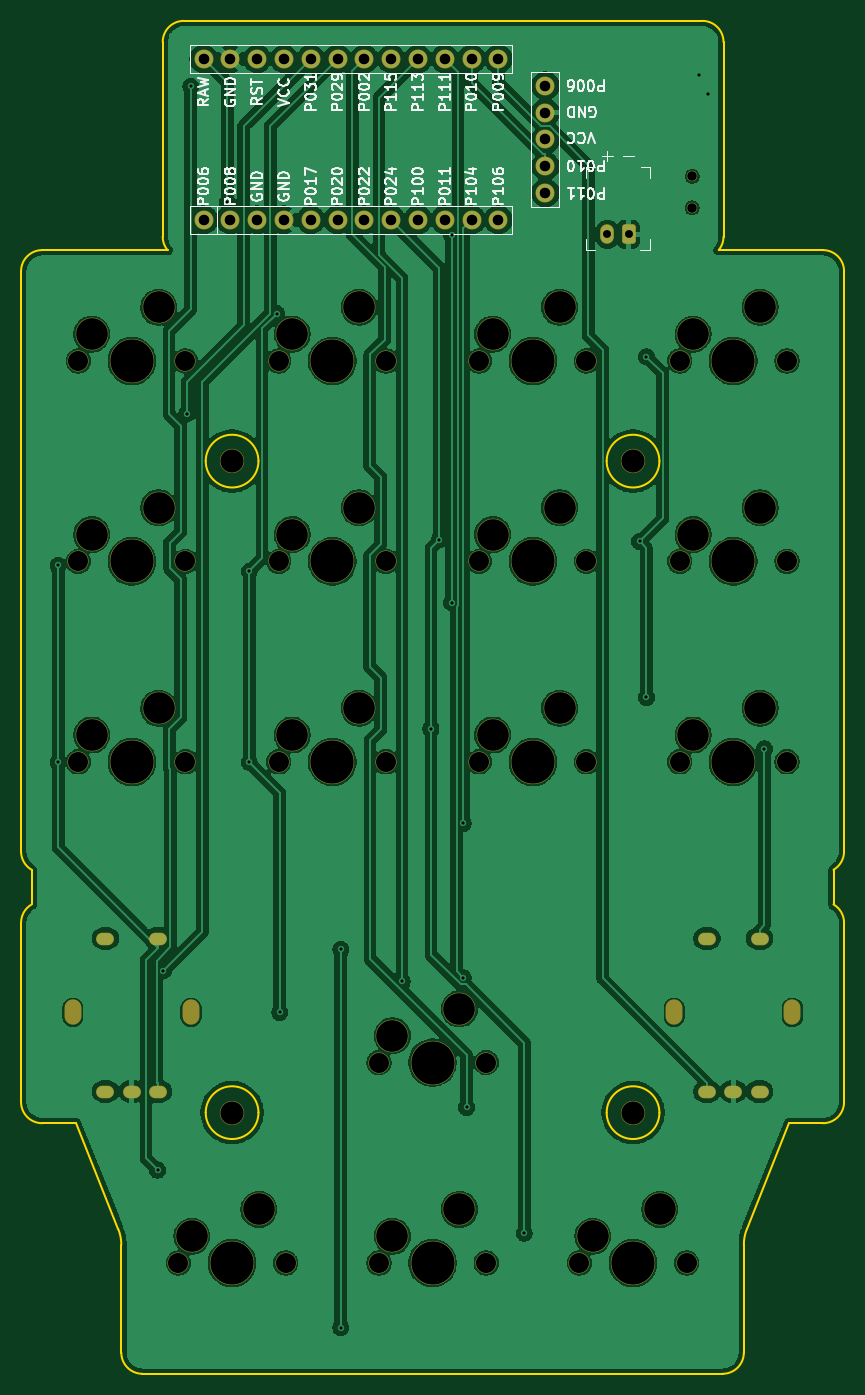
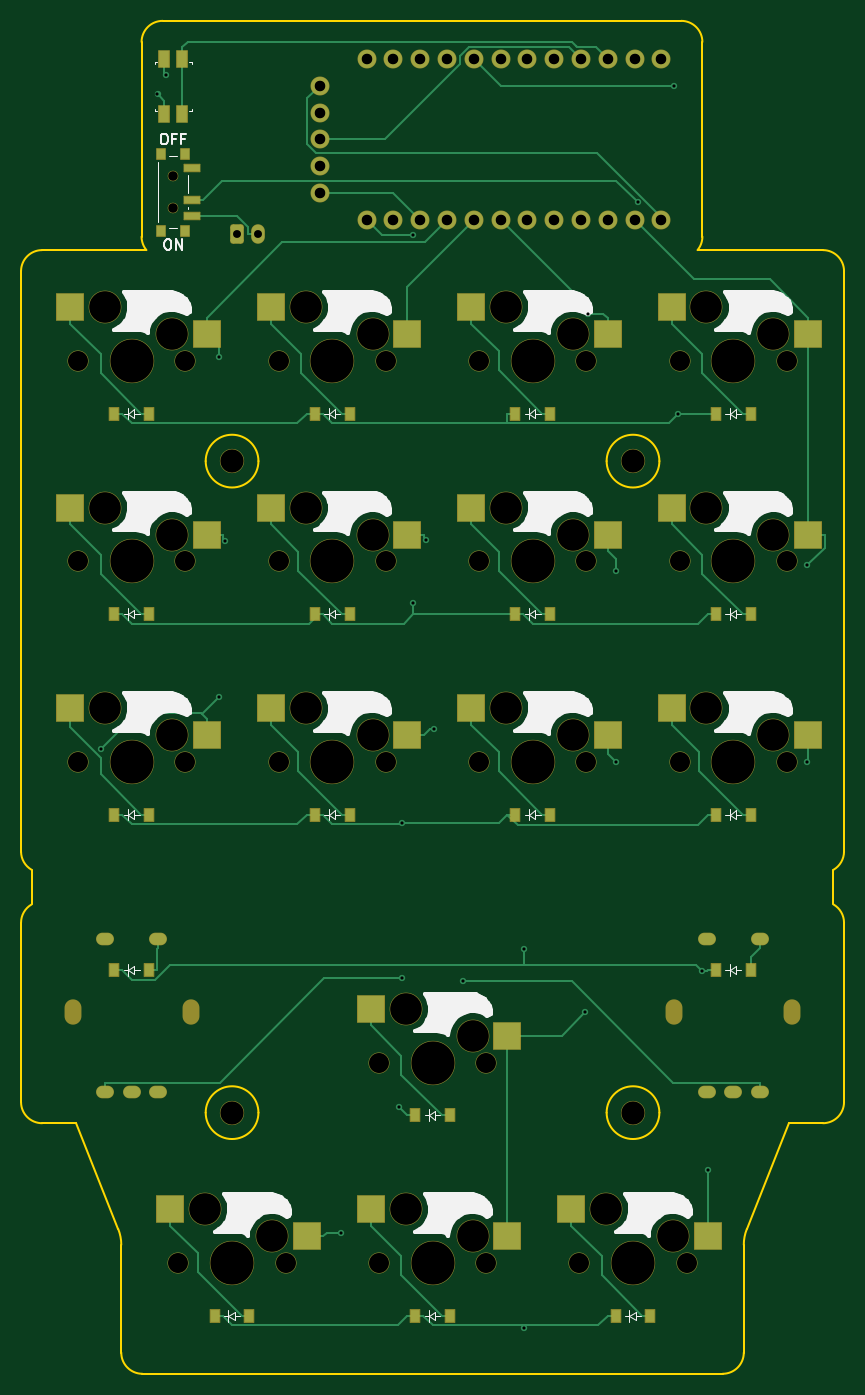
Circuit board: 11 layer files. Board 78.0 x 128.2 mm.
- bottom_copper: pekepadv-B_Cu.gbr (23862 bytes)
- bottom_mask: pekepadv-B_Mask.gbr (8411 bytes)
- paste: pekepadv-B_Paste.gbr (3275 bytes)
- bottom_silk: pekepadv-B_Silkscreen.gbr (42875 bytes)
- outline: pekepadv-Edge_Cuts.gbr (3263 bytes)
- top_copper: pekepadv-F_Cu.gbr (259784 bytes)
- top_mask: pekepadv-F_Mask.gbr (5440 bytes)
- paste: pekepadv-F_Paste.gbr (466 bytes)
- top_silk: pekepadv-F_Silkscreen.gbr (67940 bytes)
- drill: pekepadv-NPTH.drl (2121 bytes)
- drill: pekepadv-PTH.drl (1949 bytes)

=== bottom_copper: pekepadv-B_Cu.gbr (23862 bytes, source omitted) ===
=== bottom_mask: pekepadv-B_Mask.gbr (8411 bytes, source omitted) ===
=== paste: pekepadv-B_Paste.gbr ===
%TF.GenerationSoftware,KiCad,Pcbnew,9.0.8-1.fc43*%
%TF.CreationDate,2026-04-15T19:42:03-07:00*%
%TF.ProjectId,pekepadv,70656b65-7061-4647-962e-6b696361645f,0.0.3*%
%TF.SameCoordinates,Original*%
%TF.FileFunction,Paste,Bot*%
%TF.FilePolarity,Positive*%
%FSLAX46Y46*%
G04 Gerber Fmt 4.6, Leading zero omitted, Abs format (unit mm)*
G04 Created by KiCad (PCBNEW 9.0.8-1.fc43) date 2026-04-15 19:42:03*
%MOMM*%
%LPD*%
G01*
G04 APERTURE LIST*
%ADD10R,2.550000X2.500000*%
%ADD11R,0.900000X1.200000*%
%ADD12R,1.000000X1.550000*%
%ADD13R,0.800000X1.000000*%
%ADD14R,1.500000X0.700000*%
G04 APERTURE END LIST*
D10*
%TO.C,S1*%
X92915000Y-117460000D03*
X105842000Y-114920000D03*
%TD*%
%TO.C,S2*%
X92915000Y-98460000D03*
X105842000Y-95920000D03*
%TD*%
%TO.C,S3*%
X92915000Y-79460000D03*
X105842000Y-76920000D03*
%TD*%
%TO.C,S4*%
X111915000Y-117460000D03*
X124842000Y-114920000D03*
%TD*%
%TO.C,S5*%
X111915000Y-98460000D03*
X124842000Y-95920000D03*
%TD*%
%TO.C,S6*%
X111915000Y-79460000D03*
X124842000Y-76920000D03*
%TD*%
%TO.C,S7*%
X130915000Y-117460000D03*
X143842000Y-114920000D03*
%TD*%
%TO.C,S8*%
X130915000Y-98460000D03*
X143842000Y-95920000D03*
%TD*%
%TO.C,S9*%
X130915000Y-79460000D03*
X143842000Y-76920000D03*
%TD*%
%TO.C,S10*%
X149915000Y-117460000D03*
X162842000Y-114920000D03*
%TD*%
%TO.C,S11*%
X149915000Y-98460000D03*
X162842000Y-95920000D03*
%TD*%
%TO.C,S12*%
X149915000Y-79460000D03*
X162842000Y-76920000D03*
%TD*%
%TO.C,S13*%
X102415000Y-164960000D03*
X115342000Y-162420000D03*
%TD*%
%TO.C,S14*%
X121415000Y-164960000D03*
X134342000Y-162420000D03*
%TD*%
%TO.C,S15*%
X121415000Y-145960000D03*
X134342000Y-143420000D03*
%TD*%
%TO.C,S16*%
X140415000Y-164960000D03*
X153342000Y-162420000D03*
%TD*%
D11*
%TO.C,D1*%
X101650000Y-125000000D03*
X98350000Y-125000000D03*
%TD*%
%TO.C,D2*%
X101650000Y-106000000D03*
X98350000Y-106000000D03*
%TD*%
%TO.C,D3*%
X101650000Y-87000000D03*
X98350000Y-87000000D03*
%TD*%
%TO.C,D4*%
X120650000Y-125000000D03*
X117350000Y-125000000D03*
%TD*%
%TO.C,D5*%
X120650000Y-106000000D03*
X117350000Y-106000000D03*
%TD*%
%TO.C,D6*%
X120650000Y-87000000D03*
X117350000Y-87000000D03*
%TD*%
%TO.C,D7*%
X139650000Y-125000000D03*
X136350000Y-125000000D03*
%TD*%
%TO.C,D8*%
X139650000Y-106000000D03*
X136350000Y-106000000D03*
%TD*%
%TO.C,D9*%
X139650000Y-87000000D03*
X136350000Y-87000000D03*
%TD*%
%TO.C,D10*%
X158650000Y-125000000D03*
X155350000Y-125000000D03*
%TD*%
%TO.C,D11*%
X158650000Y-106000000D03*
X155350000Y-106000000D03*
%TD*%
%TO.C,D12*%
X158650000Y-87000000D03*
X155350000Y-87000000D03*
%TD*%
%TO.C,D13*%
X111150000Y-172500000D03*
X107850000Y-172500000D03*
%TD*%
%TO.C,D14*%
X130150000Y-172500000D03*
X126850000Y-172500000D03*
%TD*%
%TO.C,D15*%
X130150000Y-153500000D03*
X126850000Y-153500000D03*
%TD*%
%TO.C,D16*%
X149150000Y-172500000D03*
X145850000Y-172500000D03*
%TD*%
%TO.C,D17*%
X101650000Y-139750000D03*
X98350000Y-139750000D03*
%TD*%
%TO.C,D18*%
X158650000Y-139750000D03*
X155350000Y-139750000D03*
%TD*%
D12*
%TO.C,RST1*%
X153925000Y-53375000D03*
X152225000Y-53375000D03*
X153925000Y-58625000D03*
X152225000Y-58625000D03*
%TD*%
D13*
%TO.C,PWR1*%
X151990000Y-62350000D03*
X154200000Y-62350000D03*
X151990000Y-69650000D03*
X154200000Y-69650000D03*
D14*
X151340000Y-63750000D03*
X151340000Y-66750000D03*
X151340000Y-68250000D03*
%TD*%
M02*

=== bottom_silk: pekepadv-B_Silkscreen.gbr (42875 bytes, source omitted) ===
=== outline: pekepadv-Edge_Cuts.gbr ===
%TF.GenerationSoftware,KiCad,Pcbnew,9.0.8-1.fc43*%
%TF.CreationDate,2026-04-15T19:42:03-07:00*%
%TF.ProjectId,pekepadv,70656b65-7061-4647-962e-6b696361645f,0.0.3*%
%TF.SameCoordinates,Original*%
%TF.FileFunction,Profile,NP*%
%FSLAX46Y46*%
G04 Gerber Fmt 4.6, Leading zero omitted, Abs format (unit mm)*
G04 Created by KiCad (PCBNEW 9.0.8-1.fc43) date 2026-04-15 19:42:03*
%MOMM*%
%LPD*%
G01*
G04 APERTURE LIST*
%TA.AperFunction,Profile*%
%ADD10C,0.150000*%
%TD*%
G04 APERTURE END LIST*
D10*
X89500000Y-128500000D02*
X89500000Y-73500000D01*
X90500000Y-130232051D02*
G75*
G02*
X89500000Y-128500000I1000000J1732051D01*
G01*
X91500000Y-71500000D02*
X103384099Y-71500000D01*
X155615901Y-71500000D02*
X165500000Y-71500000D01*
X89500000Y-73500000D02*
G75*
G02*
X91500000Y-71500000I2000000J0D01*
G01*
X167500000Y-128500000D02*
G75*
G02*
X166500000Y-130232051I-2000000J0D01*
G01*
X167500000Y-128500000D02*
X167500000Y-73500000D01*
X165500000Y-71500000D02*
G75*
G02*
X167500000Y-73500000I0J-2000000D01*
G01*
X101000000Y-178000000D02*
X156000000Y-178000000D01*
X99000000Y-165770330D02*
X99000000Y-176000000D01*
X101000000Y-178000000D02*
G75*
G02*
X99000000Y-176000000I0J2000000D01*
G01*
X158000000Y-176000000D02*
G75*
G02*
X156000000Y-178000000I-2000000J0D01*
G01*
X158000000Y-176000000D02*
X158000000Y-165770330D01*
X91500000Y-154250000D02*
X94700000Y-154250000D01*
X89500000Y-135250000D02*
G75*
G02*
X90500000Y-133517949I2000000J0D01*
G01*
X89500000Y-135250000D02*
X89500000Y-152250000D01*
X91500000Y-154250000D02*
G75*
G02*
X89500000Y-152250000I0J2000000D01*
G01*
X162300000Y-154250000D02*
X165500000Y-154250000D01*
X167500000Y-152250000D02*
G75*
G02*
X165500000Y-154250000I-2000000J0D01*
G01*
X167500000Y-152250000D02*
X167500000Y-135250000D01*
X166500000Y-133517949D02*
G75*
G02*
X167500000Y-135250000I-1000000J-1732051D01*
G01*
X90500000Y-130232051D02*
X90500000Y-133517949D01*
X94700000Y-154250000D02*
X98713907Y-164284767D01*
X158286093Y-164284767D02*
X162300000Y-154250000D01*
X166500000Y-133517949D02*
X166500000Y-130232051D01*
X158000000Y-165770330D02*
G75*
G02*
X158286083Y-164284763I4000000J30D01*
G01*
X98713907Y-164284767D02*
G75*
G02*
X98999989Y-165770330I-3713907J-1485533D01*
G01*
X156075000Y-70225000D02*
X156075000Y-51775000D01*
X154075000Y-49775000D02*
G75*
G02*
X156075000Y-51775000I0J-2000000D01*
G01*
X154075000Y-49775000D02*
X104925000Y-49775000D01*
X102925000Y-51775000D02*
G75*
G02*
X104925000Y-49775000I2000000J0D01*
G01*
X102925000Y-51775000D02*
X102925000Y-70225000D01*
X103384099Y-71500000D02*
G75*
G02*
X102925000Y-70225000I1540901J1275000D01*
G01*
X156075000Y-70225000D02*
G75*
G02*
X155615901Y-71500000I-2000000J0D01*
G01*
X112000000Y-91500000D02*
G75*
G02*
X107000000Y-91500000I-2500000J0D01*
G01*
X107000000Y-91500000D02*
G75*
G02*
X112000000Y-91500000I2500000J0D01*
G01*
X150000000Y-91500000D02*
G75*
G02*
X145000000Y-91500000I-2500000J0D01*
G01*
X145000000Y-91500000D02*
G75*
G02*
X150000000Y-91500000I2500000J0D01*
G01*
X112000000Y-153250000D02*
G75*
G02*
X107000000Y-153250000I-2500000J0D01*
G01*
X107000000Y-153250000D02*
G75*
G02*
X112000000Y-153250000I2500000J0D01*
G01*
X150000000Y-153250000D02*
G75*
G02*
X145000000Y-153250000I-2500000J0D01*
G01*
X145000000Y-153250000D02*
G75*
G02*
X150000000Y-153250000I2500000J0D01*
G01*
M02*

=== top_copper: pekepadv-F_Cu.gbr (259784 bytes, source omitted) ===
=== top_mask: pekepadv-F_Mask.gbr ===
%TF.GenerationSoftware,KiCad,Pcbnew,9.0.8-1.fc43*%
%TF.CreationDate,2026-04-15T19:42:03-07:00*%
%TF.ProjectId,pekepadv,70656b65-7061-4647-962e-6b696361645f,0.0.3*%
%TF.SameCoordinates,Original*%
%TF.FileFunction,Soldermask,Top*%
%TF.FilePolarity,Negative*%
%FSLAX46Y46*%
G04 Gerber Fmt 4.6, Leading zero omitted, Abs format (unit mm)*
G04 Created by KiCad (PCBNEW 9.0.8-1.fc43) date 2026-04-15 19:42:03*
%MOMM*%
%LPD*%
G01*
G04 APERTURE LIST*
G04 Aperture macros list*
%AMRoundRect*
0 Rectangle with rounded corners*
0 $1 Rounding radius*
0 $2 $3 $4 $5 $6 $7 $8 $9 X,Y pos of 4 corners*
0 Add a 4 corners polygon primitive as box body*
4,1,4,$2,$3,$4,$5,$6,$7,$8,$9,$2,$3,0*
0 Add four circle primitives for the rounded corners*
1,1,$1+$1,$2,$3*
1,1,$1+$1,$4,$5*
1,1,$1+$1,$6,$7*
1,1,$1+$1,$8,$9*
0 Add four rect primitives between the rounded corners*
20,1,$1+$1,$2,$3,$4,$5,0*
20,1,$1+$1,$4,$5,$6,$7,0*
20,1,$1+$1,$6,$7,$8,$9,0*
20,1,$1+$1,$8,$9,$2,$3,0*%
G04 Aperture macros list end*
%ADD10C,4.200000*%
%ADD11C,2.000000*%
%ADD12C,3.100000*%
%ADD13C,1.800000*%
%ADD14O,1.700000X1.200000*%
%ADD15O,1.600000X2.400000*%
%ADD16C,1.000000*%
%ADD17RoundRect,0.260000X0.390000X0.665000X-0.390000X0.665000X-0.390000X-0.665000X0.390000X-0.665000X0*%
%ADD18O,1.300000X1.850000*%
%ADD19C,2.300000*%
%ADD20O,1.800000X1.800000*%
G04 APERTURE END LIST*
D10*
%TO.C,S1*%
X100000000Y-120000000D03*
D11*
X105080000Y-120000000D03*
X94920000Y-120000000D03*
D12*
X102540000Y-114920000D03*
X96190000Y-117460000D03*
%TD*%
D10*
%TO.C,S2*%
X100000000Y-101000000D03*
D11*
X105080000Y-101000000D03*
X94920000Y-101000000D03*
D12*
X102540000Y-95920000D03*
X96190000Y-98460000D03*
%TD*%
D10*
%TO.C,S3*%
X100000000Y-82000000D03*
D11*
X105080000Y-82000000D03*
X94920000Y-82000000D03*
D12*
X102540000Y-76920000D03*
X96190000Y-79460000D03*
%TD*%
D10*
%TO.C,S4*%
X119000000Y-120000000D03*
D11*
X124080000Y-120000000D03*
X113920000Y-120000000D03*
D12*
X121540000Y-114920000D03*
X115190000Y-117460000D03*
%TD*%
D10*
%TO.C,S5*%
X119000000Y-101000000D03*
D11*
X124080000Y-101000000D03*
X113920000Y-101000000D03*
D12*
X121540000Y-95920000D03*
X115190000Y-98460000D03*
%TD*%
D10*
%TO.C,S6*%
X119000000Y-82000000D03*
D11*
X124080000Y-82000000D03*
X113920000Y-82000000D03*
D12*
X121540000Y-76920000D03*
X115190000Y-79460000D03*
%TD*%
D10*
%TO.C,S7*%
X138000000Y-120000000D03*
D11*
X143080000Y-120000000D03*
X132920000Y-120000000D03*
D12*
X140540000Y-114920000D03*
X134190000Y-117460000D03*
%TD*%
D10*
%TO.C,S8*%
X138000000Y-101000000D03*
D11*
X143080000Y-101000000D03*
X132920000Y-101000000D03*
D12*
X140540000Y-95920000D03*
X134190000Y-98460000D03*
%TD*%
D10*
%TO.C,S9*%
X138000000Y-82000000D03*
D11*
X143080000Y-82000000D03*
X132920000Y-82000000D03*
D12*
X140540000Y-76920000D03*
X134190000Y-79460000D03*
%TD*%
D10*
%TO.C,S10*%
X157000000Y-120000000D03*
D11*
X162080000Y-120000000D03*
X151920000Y-120000000D03*
D12*
X159540000Y-114920000D03*
X153190000Y-117460000D03*
%TD*%
D10*
%TO.C,S11*%
X157000000Y-101000000D03*
D11*
X162080000Y-101000000D03*
X151920000Y-101000000D03*
D12*
X159540000Y-95920000D03*
X153190000Y-98460000D03*
%TD*%
D10*
%TO.C,S12*%
X157000000Y-82000000D03*
D11*
X162080000Y-82000000D03*
X151920000Y-82000000D03*
D12*
X159540000Y-76920000D03*
X153190000Y-79460000D03*
%TD*%
D10*
%TO.C,S13*%
X109500000Y-167500000D03*
D11*
X114580000Y-167500000D03*
X104420000Y-167500000D03*
D12*
X112040000Y-162420000D03*
X105690000Y-164960000D03*
%TD*%
D10*
%TO.C,S14*%
X128500000Y-167500000D03*
D11*
X133580000Y-167500000D03*
X123420000Y-167500000D03*
D12*
X131040000Y-162420000D03*
X124690000Y-164960000D03*
%TD*%
D10*
%TO.C,S15*%
X128500000Y-148500000D03*
D11*
X133580000Y-148500000D03*
X123420000Y-148500000D03*
D12*
X131040000Y-143420000D03*
X124690000Y-145960000D03*
%TD*%
D10*
%TO.C,S16*%
X147500000Y-167500000D03*
D11*
X152580000Y-167500000D03*
X142420000Y-167500000D03*
D12*
X150040000Y-162420000D03*
X143690000Y-164960000D03*
%TD*%
D13*
%TO.C,MCU1*%
X106800000Y-68620000D03*
X106800000Y-53380000D03*
X109340000Y-68620000D03*
X109340000Y-53380000D03*
X111880000Y-68620000D03*
X111880000Y-53380000D03*
X114420000Y-68620000D03*
X114420000Y-53380000D03*
X116960000Y-68620000D03*
X116960000Y-53380000D03*
X119500000Y-68620000D03*
X119500000Y-53380000D03*
X122040000Y-68620000D03*
X122040000Y-53380000D03*
X124580000Y-68620000D03*
X124580000Y-53380000D03*
X127120000Y-68620000D03*
X127120000Y-53380000D03*
X129660000Y-68620000D03*
X129660000Y-53380000D03*
X132200000Y-68620000D03*
X132200000Y-53380000D03*
X134740000Y-68620000D03*
X134740000Y-53380000D03*
%TD*%
D14*
%TO.C,RE1*%
X102500000Y-151250000D03*
X100000000Y-151250000D03*
X97500000Y-151250000D03*
X97500000Y-136750000D03*
X102500000Y-136750000D03*
D15*
X94400000Y-143750000D03*
X105600000Y-143750000D03*
%TD*%
D14*
%TO.C,RE2*%
X159500000Y-151250000D03*
X157000000Y-151250000D03*
X154500000Y-151250000D03*
X154500000Y-136750000D03*
X159500000Y-136750000D03*
D15*
X151400000Y-143750000D03*
X162600000Y-143750000D03*
%TD*%
D16*
%TO.C,PWR1*%
X153100000Y-64500000D03*
X153100000Y-67500000D03*
%TD*%
D17*
%TO.C,JST1*%
X147075000Y-70000000D03*
D18*
X145075000Y-70000000D03*
%TD*%
D19*
%TO.C,MH1*%
X109500000Y-91500000D03*
%TD*%
%TO.C,MH2*%
X147500000Y-91500000D03*
%TD*%
%TO.C,MH3*%
X109500000Y-153250000D03*
%TD*%
%TO.C,MH4*%
X147500000Y-153250000D03*
%TD*%
D20*
%TO.C,DISP1*%
X139200000Y-66080000D03*
X139200000Y-63540000D03*
X139200000Y-61000000D03*
X139200000Y-58460000D03*
D13*
X139200000Y-55920000D03*
%TD*%
M02*

=== paste: pekepadv-F_Paste.gbr ===
%TF.GenerationSoftware,KiCad,Pcbnew,9.0.8-1.fc43*%
%TF.CreationDate,2026-04-15T19:42:03-07:00*%
%TF.ProjectId,pekepadv,70656b65-7061-4647-962e-6b696361645f,0.0.3*%
%TF.SameCoordinates,Original*%
%TF.FileFunction,Paste,Top*%
%TF.FilePolarity,Positive*%
%FSLAX46Y46*%
G04 Gerber Fmt 4.6, Leading zero omitted, Abs format (unit mm)*
G04 Created by KiCad (PCBNEW 9.0.8-1.fc43) date 2026-04-15 19:42:03*
%MOMM*%
%LPD*%
G01*
G04 APERTURE LIST*
G04 APERTURE END LIST*
M02*

=== top_silk: pekepadv-F_Silkscreen.gbr (67940 bytes, source omitted) ===
=== drill: pekepadv-NPTH.drl ===
M48
; DRILL file {KiCad 9.0.8-1.fc43} date 2026-04-15T19:42:07-0700
; FORMAT={-:-/ absolute / metric / decimal}
; #@! TF.CreationDate,2026-04-15T19:42:07-07:00
; #@! TF.GenerationSoftware,Kicad,Pcbnew,9.0.8-1.fc43
; #@! TF.FileFunction,NonPlated,1,2,NPTH
FMAT,2
METRIC
; #@! TA.AperFunction,NonPlated,NPTH,ComponentDrill
T1C0.900
; #@! TA.AperFunction,NonPlated,NPTH,ComponentDrill
T2C1.500
; #@! TA.AperFunction,NonPlated,NPTH,ComponentDrill
T3C1.900
; #@! TA.AperFunction,NonPlated,NPTH,ComponentDrill
T4C2.200
; #@! TA.AperFunction,NonPlated,NPTH,ComponentDrill
T5C3.000
; #@! TA.AperFunction,NonPlated,NPTH,ComponentDrill
T6C4.100
%
G90
G05
T1
X153.1Y-64.5
X153.1Y-67.5
T3
X94.92Y-82.0
X94.92Y-101.0
X94.92Y-120.0
X104.42Y-167.5
X105.08Y-82.0
X105.08Y-101.0
X105.08Y-120.0
X113.92Y-82.0
X113.92Y-101.0
X113.92Y-120.0
X114.58Y-167.5
X123.42Y-148.5
X123.42Y-167.5
X124.08Y-82.0
X124.08Y-101.0
X124.08Y-120.0
X132.92Y-82.0
X132.92Y-101.0
X132.92Y-120.0
X133.58Y-148.5
X133.58Y-167.5
X142.42Y-167.5
X143.08Y-82.0
X143.08Y-101.0
X143.08Y-120.0
X151.92Y-82.0
X151.92Y-101.0
X151.92Y-120.0
X152.58Y-167.5
X162.08Y-82.0
X162.08Y-101.0
X162.08Y-120.0
T4
X109.5Y-91.5
X109.5Y-153.25
X147.5Y-91.5
X147.5Y-153.25
T5
X96.19Y-79.46
X96.19Y-98.46
X96.19Y-117.46
X102.54Y-76.92
X102.54Y-95.92
X102.54Y-114.92
X105.69Y-164.96
X112.04Y-162.42
X115.19Y-79.46
X115.19Y-98.46
X115.19Y-117.46
X121.54Y-76.92
X121.54Y-95.92
X121.54Y-114.92
X124.69Y-145.96
X124.69Y-164.96
X131.04Y-143.42
X131.04Y-162.42
X134.19Y-79.46
X134.19Y-98.46
X134.19Y-117.46
X140.54Y-76.92
X140.54Y-95.92
X140.54Y-114.92
X143.69Y-164.96
X150.04Y-162.42
X153.19Y-79.46
X153.19Y-98.46
X153.19Y-117.46
X159.54Y-76.92
X159.54Y-95.92
X159.54Y-114.92
T6
X100.0Y-82.0
X100.0Y-101.0
X100.0Y-120.0
X109.5Y-167.5
X119.0Y-82.0
X119.0Y-101.0
X119.0Y-120.0
X128.5Y-148.5
X128.5Y-167.5
X138.0Y-82.0
X138.0Y-101.0
X138.0Y-120.0
X147.5Y-167.5
X157.0Y-82.0
X157.0Y-101.0
X157.0Y-120.0
T2
G00X94.4Y-143.35
M15
G01X94.4Y-144.15
M16
G05
G00X105.6Y-143.35
M15
G01X105.6Y-144.15
M16
G05
G00X151.4Y-143.35
M15
G01X151.4Y-144.15
M16
G05
G00X162.6Y-143.35
M15
G01X162.6Y-144.15
M16
G05
M30

=== drill: pekepadv-PTH.drl ===
M48
; DRILL file {KiCad 9.0.8-1.fc43} date 2026-04-15T19:42:07-0700
; FORMAT={-:-/ absolute / metric / decimal}
; #@! TF.CreationDate,2026-04-15T19:42:07-07:00
; #@! TF.GenerationSoftware,Kicad,Pcbnew,9.0.8-1.fc43
; #@! TF.FileFunction,Plated,1,2,PTH
FMAT,2
METRIC
; #@! TA.AperFunction,Plated,PTH,ViaDrill
T1C0.300
; #@! TA.AperFunction,Plated,PTH,ComponentDrill
T2C0.500
; #@! TA.AperFunction,Plated,PTH,ComponentDrill
T3C0.750
; #@! TA.AperFunction,Plated,PTH,ComponentDrill
T4C1.000
%
G90
G05
T1
X93.008Y-101.386
X93.008Y-120.031
X102.433Y-158.686
X102.991Y-139.811
X105.227Y-87.006
X105.59Y-55.961
X109.035Y-66.953
X111.122Y-101.939
X111.122Y-120.031
X113.724Y-77.516
X114.019Y-143.753
X119.811Y-137.779
X119.811Y-173.62
X125.604Y-140.818
X128.346Y-116.873
X129.12Y-98.952
X130.313Y-70.024
X130.313Y-104.926
X131.396Y-125.833
X131.396Y-140.471
X131.722Y-152.751
X137.189Y-164.66
X148.131Y-99.101
X148.774Y-81.618
X148.774Y-113.886
X153.772Y-54.898
X154.567Y-56.748
X159.948Y-118.774
T3
X145.075Y-70.0
X147.075Y-70.0
T4
X106.8Y-53.38
X106.8Y-68.62
X109.34Y-53.38
X109.34Y-68.62
X111.88Y-53.38
X111.88Y-68.62
X114.42Y-53.38
X114.42Y-68.62
X116.96Y-53.38
X116.96Y-68.62
X119.5Y-53.38
X119.5Y-68.62
X122.04Y-53.38
X122.04Y-68.62
X124.58Y-53.38
X124.58Y-68.62
X127.12Y-53.38
X127.12Y-68.62
X129.66Y-53.38
X129.66Y-68.62
X132.2Y-53.38
X132.2Y-68.62
X134.74Y-53.38
X134.74Y-68.62
X139.2Y-55.92
X139.2Y-58.46
X139.2Y-61.0
X139.2Y-63.54
X139.2Y-66.08
T2
G00X97.25Y-136.75
M15
G01X97.75Y-136.75
M16
G05
G00X97.25Y-151.25
M15
G01X97.75Y-151.25
M16
G05
G00X99.75Y-151.25
M15
G01X100.25Y-151.25
M16
G05
G00X102.25Y-136.75
M15
G01X102.75Y-136.75
M16
G05
G00X102.25Y-151.25
M15
G01X102.75Y-151.25
M16
G05
G00X154.25Y-136.75
M15
G01X154.75Y-136.75
M16
G05
G00X154.25Y-151.25
M15
G01X154.75Y-151.25
M16
G05
G00X156.75Y-151.25
M15
G01X157.25Y-151.25
M16
G05
G00X159.25Y-136.75
M15
G01X159.75Y-136.75
M16
G05
G00X159.25Y-151.25
M15
G01X159.75Y-151.25
M16
G05
M30
